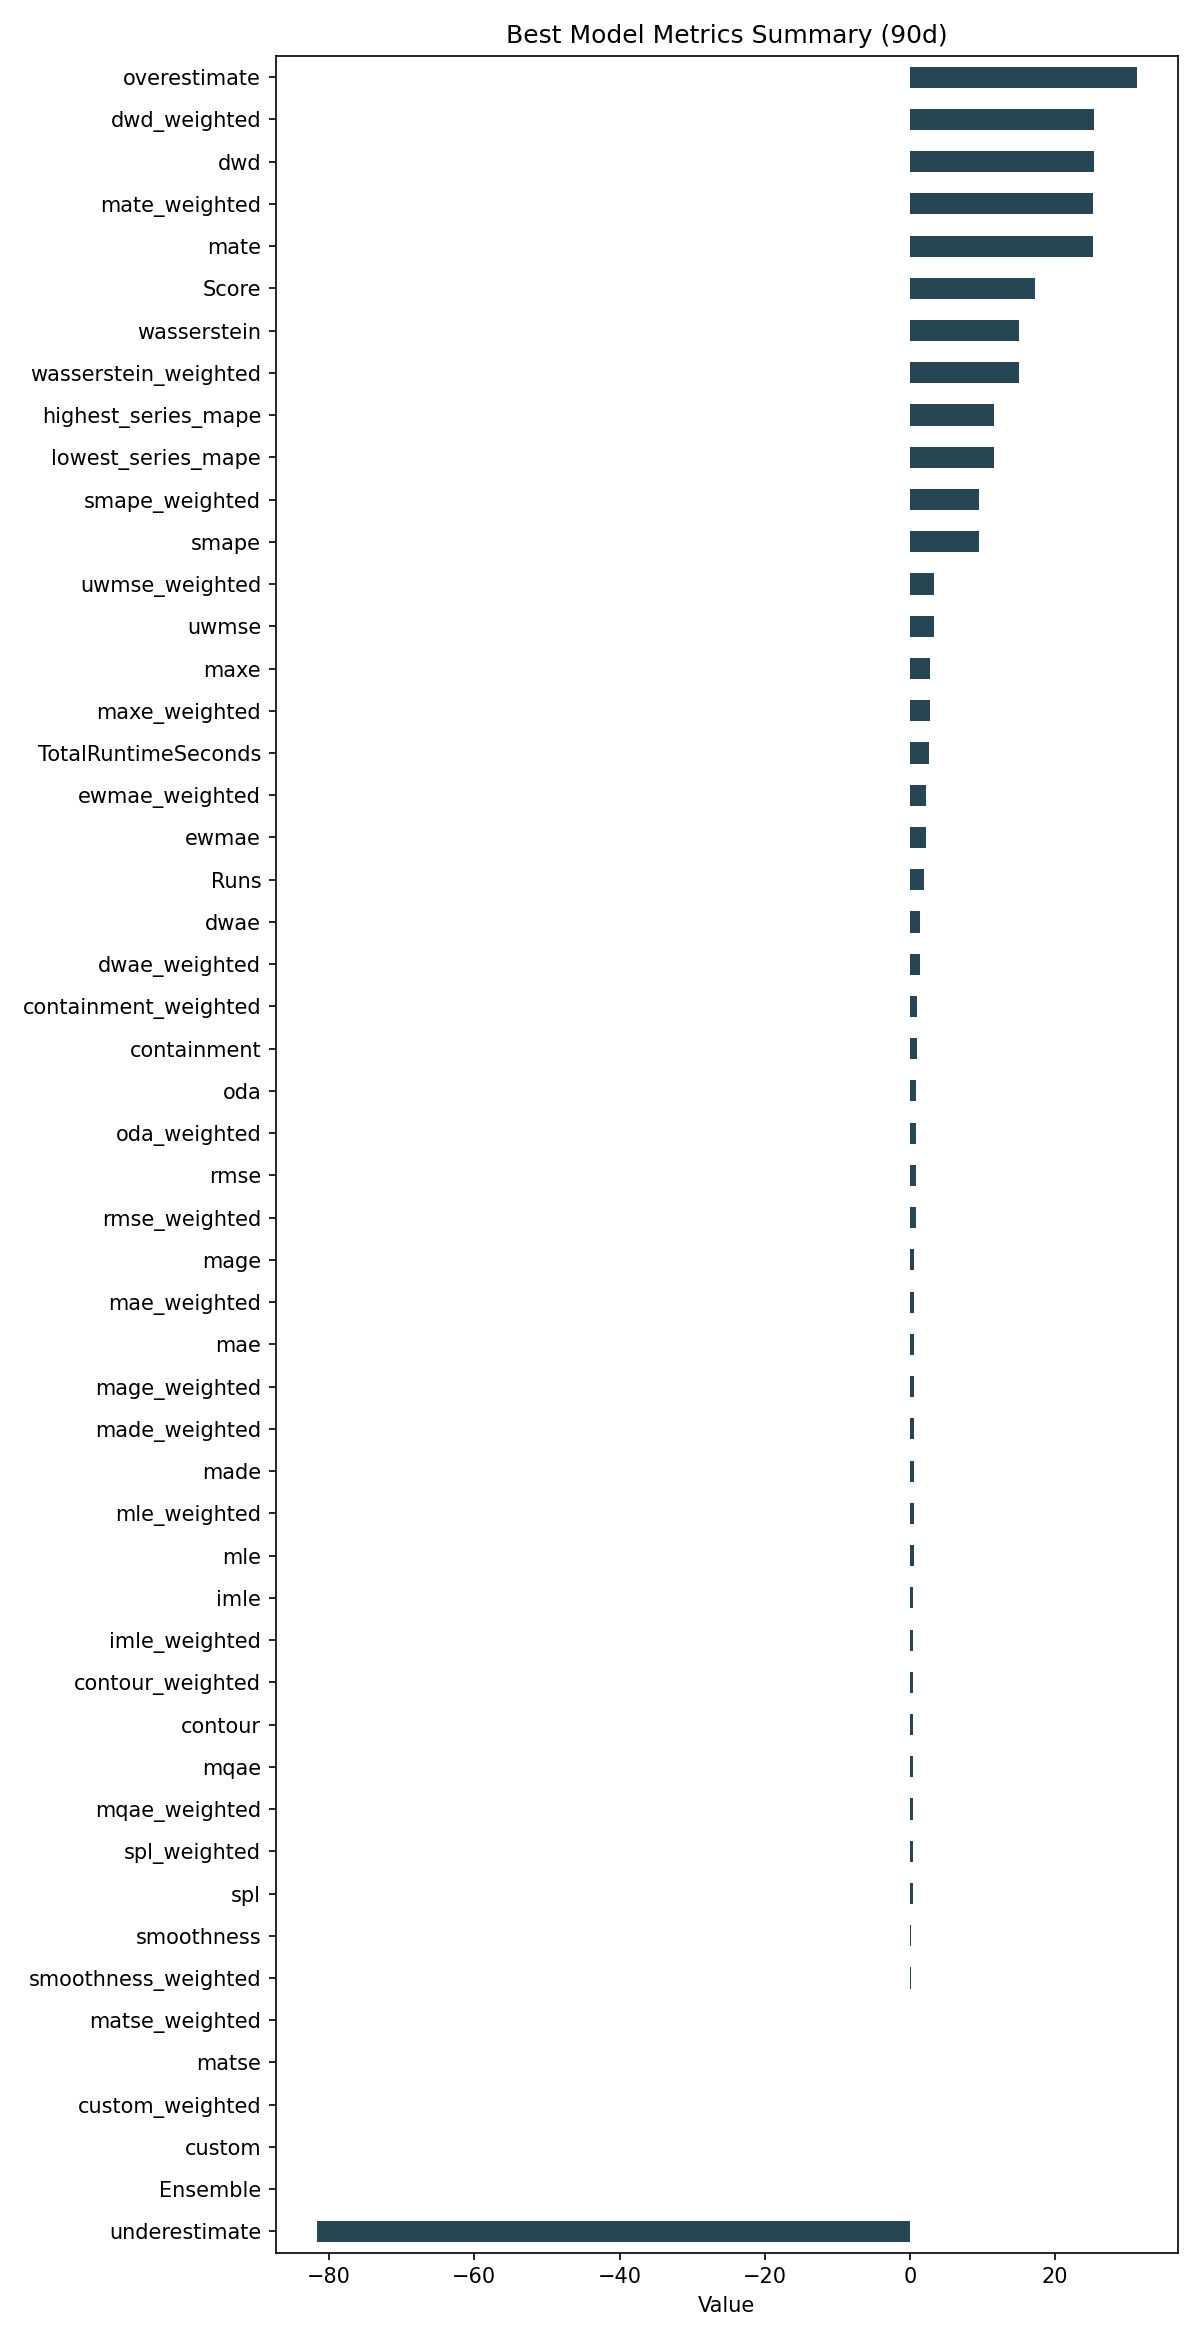

Source data for this figure (header and first rows):
ID, Model, ModelParameters, TransformationParameters, Ensemble, Runs, smape, mae, rmse, made, mage, custom, underestimate, mle, overestimate, imle, spl, containment, contour, maxe, oda, dwae, mqae, ewmae
3f3f976fd7ed2c1412e0d59a14a0b87e, RollingRegression, {"regression_model": {"model": "ExtraTre…, {"fillna": "ffill", "transformations": {…, 0, 2, 9.505, 0.6273, 0.7905, 0.6218, 0.6273, 0.0, -81.7, 0.5771, 31.21, 0.4907, 0.4485, 0.9889, 0.4833, 2.808, 0.8333, 1.347, 0.4743, 2.177
